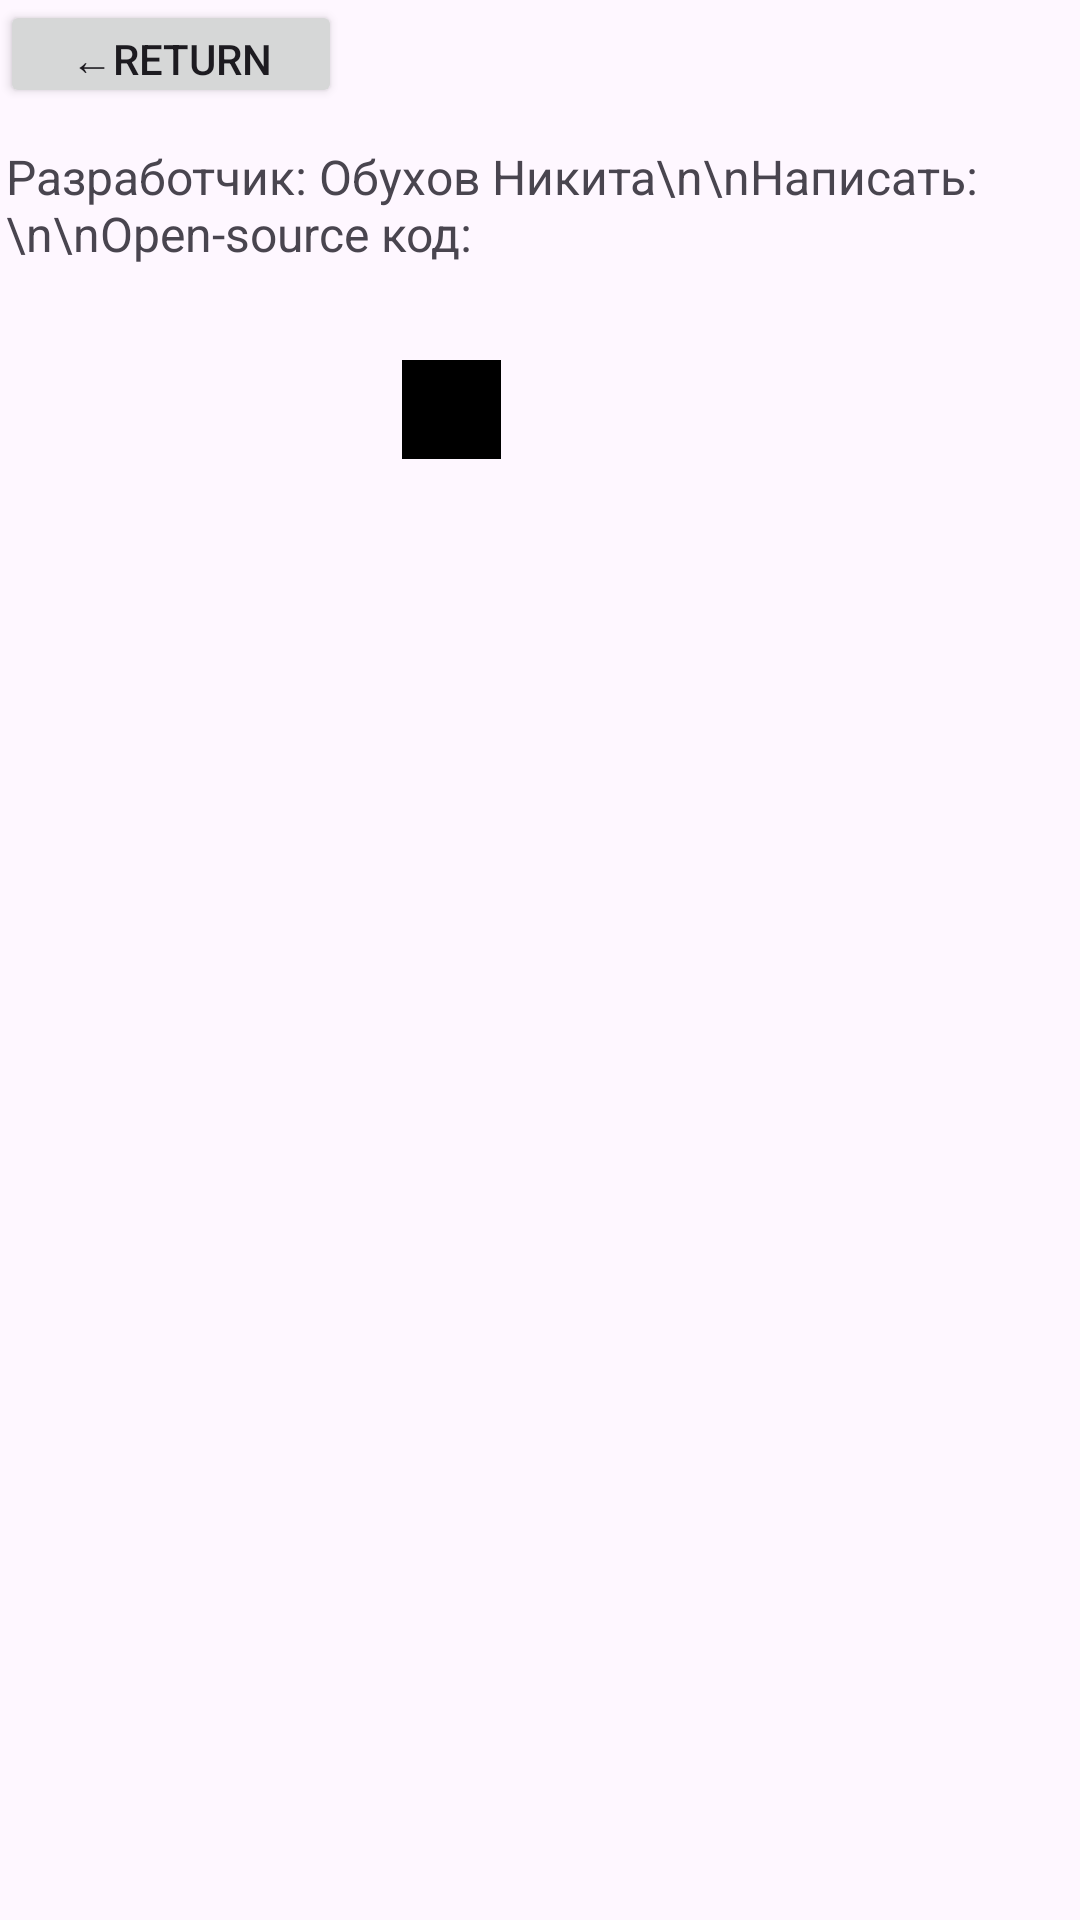

Layout XML and referenced resources for this Android screen:
<!-- AndroidManifest.xml: application theme Theme.ControlValues -->
<!-- res/layout/about_activity_view.xml -->
<androidx.constraintlayout.widget.ConstraintLayout xmlns:android="http://schemas.android.com/apk/res/android"
    xmlns:app="http://schemas.android.com/apk/res-auto"
    xmlns:tools="http://schemas.android.com/tools"
    android:layout_width="match_parent"
    android:layout_height="match_parent">

    <TextView
        android:id="@+id/textView"
        android:layout_width="356dp"
        android:layout_height="142dp"
        android:layout_marginTop="48dp"
        android:text="Разработчик: Обухов Никита\n\nНаписать:\n\nOpen-source код:"
        android:textSize="16sp"
        app:layout_constraintEnd_toEndOf="parent"
        app:layout_constraintHorizontal_bias="0.49"
        app:layout_constraintStart_toStartOf="parent"
        app:layout_constraintTop_toTopOf="parent" />

    <Button
        android:id="@+id/buttonReturn"
        android:layout_width="114dp"
        android:layout_height="36dp"
        android:text="←Return"
        app:layout_constraintStart_toStartOf="parent"
        app:layout_constraintTop_toTopOf="parent" />

    <ImageView
        android:id="@+id/imageViewEmail"
        android:layout_width="33dp"
        android:layout_height="33dp"
        android:layout_marginStart="76dp"
        android:layout_marginTop="32dp"
        android:src="@drawable/ic_gmail"
        app:layout_constraintStart_toStartOf="@+id/textView"
        app:layout_constraintTop_toTopOf="@+id/textView" />

    <ImageView
        android:id="@+id/imageViewGitHub"
        android:layout_width="33dp"
        android:layout_height="33dp"
        android:layout_marginStart="132dp"
        android:layout_marginTop="72dp"
        android:background="@color/black"
        android:src="@drawable/ic_github"
        app:layout_constraintStart_toStartOf="@+id/textView"
        app:layout_constraintTop_toTopOf="@+id/textView" />

    <ImageView
        android:id="@+id/lolBan"
        android:layout_width="413dp"
        android:layout_height="477dp"
        android:layout_marginTop="328dp"
        android:visibility="invisible"
        app:layout_constraintEnd_toEndOf="parent"
        app:layout_constraintHorizontal_bias="0.0"
        app:layout_constraintStart_toStartOf="parent"
        app:layout_constraintTop_toTopOf="parent"
        app:srcCompat="@drawable/lolban"
        tools:visibility="visible" />

</androidx.constraintlayout.widget.ConstraintLayout>
<!-- resources referenced by this layout -->
<resources>
  <color name="black">#FF000000</color>
  <!-- drawable lolban: png bitmap (drawable, 371957 bytes) -->
  <style name="Theme.ControlValues" parent="Base.Theme.ControlValues" />
  <style name="Base.Theme.ControlValues" parent="Theme.Material3.DayNight.NoActionBar">
          
          
      </style>
</resources>
